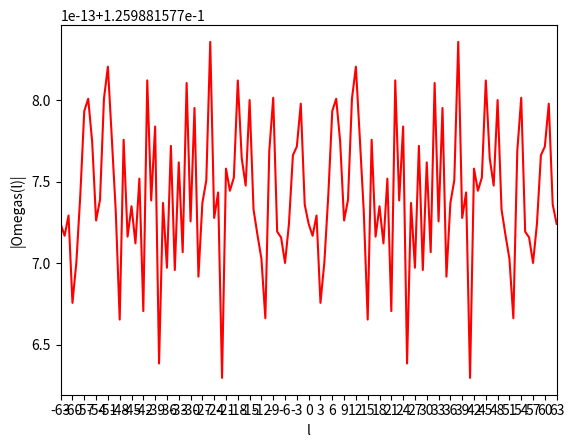

This chart was generated by the following Python code:
import math
import numpy as np
import cmath
import matplotlib.pyplot as plt


N=63
u1=29

u2=34
Omegasl=[]
Snu=[]
Snu2=[]
######################################
for n in range(N):
	s=cmath.exp((math.pi*n*(n+1)*u1*1j)/N)
	Snu.append(s)
#######################################
######################################
for n in range(N):
	s=cmath.exp((math.pi*n*(n+1)*u2*1j)/N)
	Snu2.append(s)
#######################################



#########################################
for l in range(-N,N+1,1):
	s1=0
	s2=0
	s3=0
	summ=0
	##############################
	for n in range(N):
		s1=Snu[n]
		############################
		tempn=0
		tempn=(n-l)%N
		##############################
		s2= np.conj(Snu2[tempn])
		##############################
		summ += (s1*s2)/N
	################################
	Omegasl.append(abs(summ))
##############################################
#print(phisl)


#print(len(phisl))
tim=np.arange(-N, N+1, 1)

#print(tim)

plt.xlabel('l')
plt.ylabel('|Omegas(l)|')
plt.xticks(np.arange(-N, N+1, 3))
plt.xlim([-N, N])
plt.plot(tim, Omegasl, color="red") 
plt.show() 

